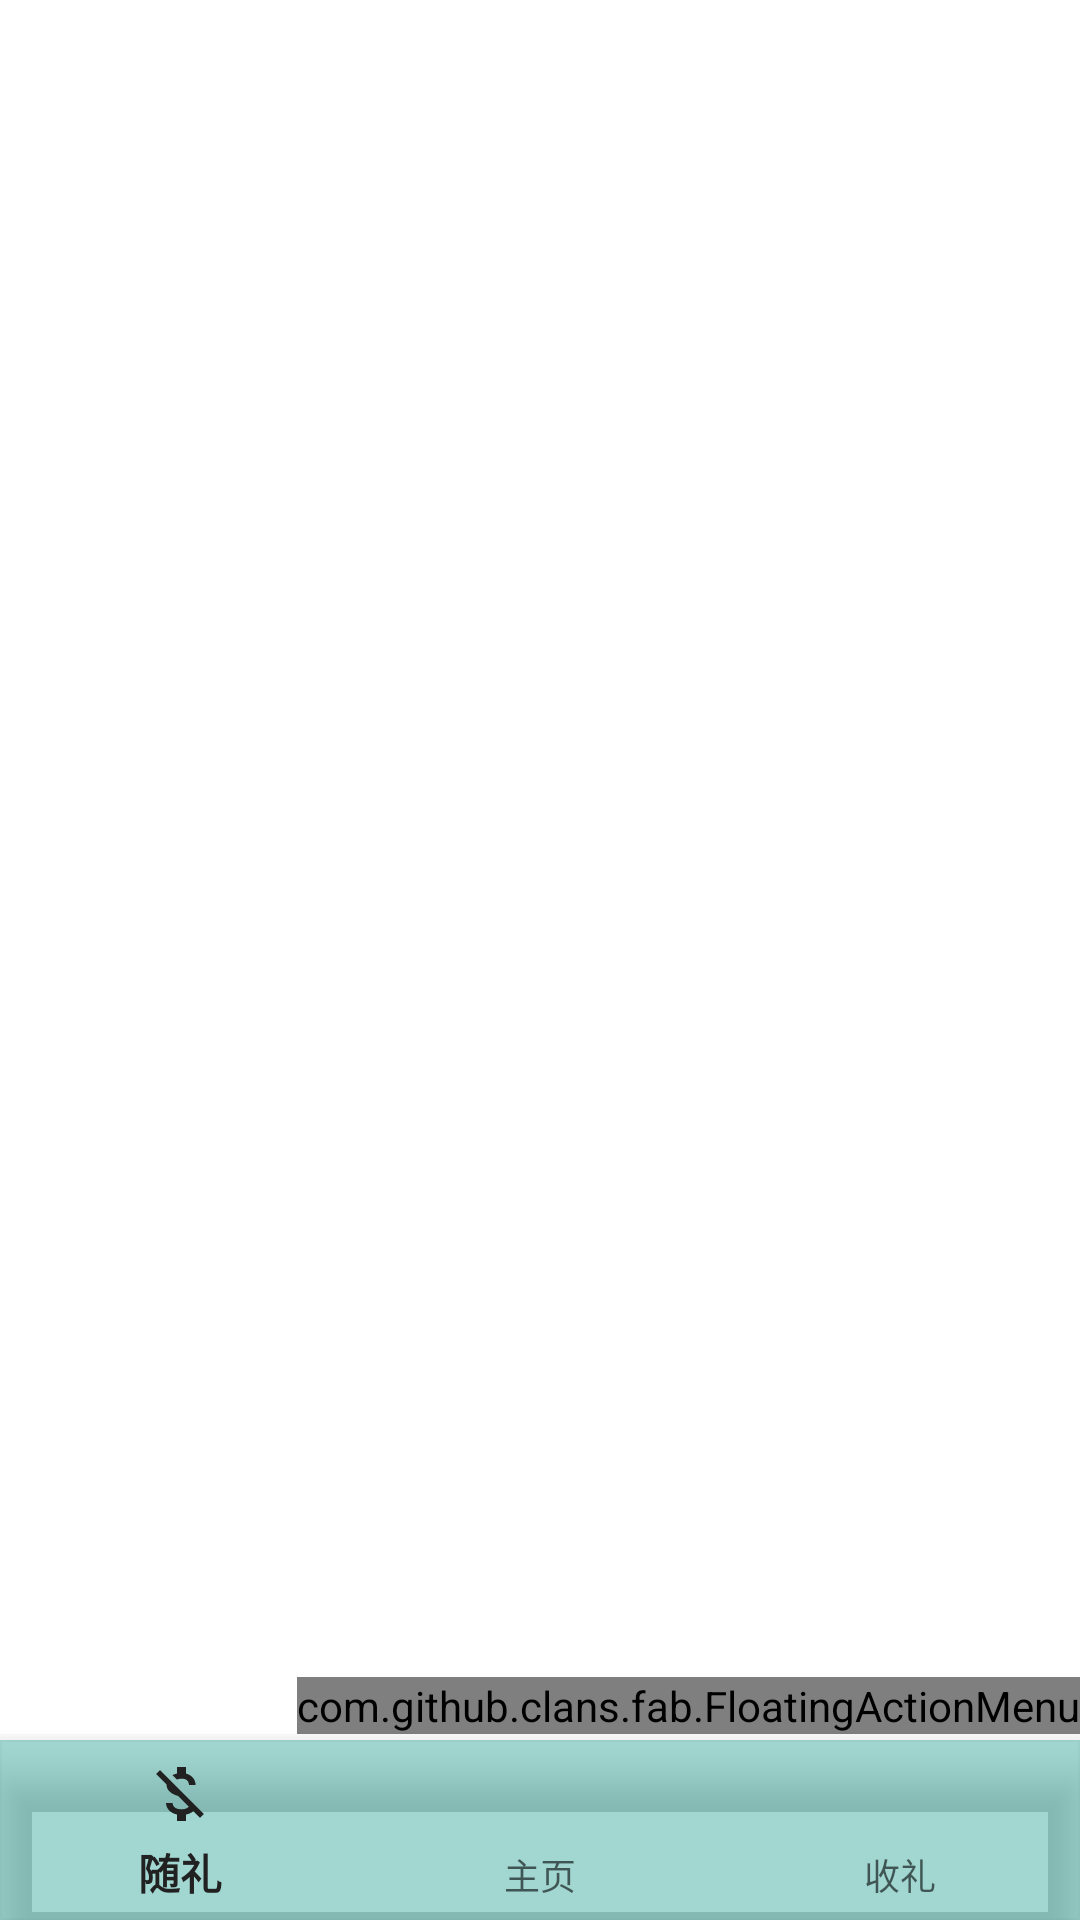

Produce the Android XML layout that renders to this screen, including the resource entries it uses.
<!-- AndroidManifest.xml: application theme WindowNoTitle -->
<!-- res/layout/activity_main.xml -->
<?xml version="1.0" encoding="utf-8"?>
<LinearLayout
    xmlns:android="http://schemas.android.com/apk/res/android"
    xmlns:app="http://schemas.android.com/apk/res-auto"
    xmlns:tools="http://schemas.android.com/tools"
    android:layout_width="match_parent"
    android:layout_height="match_parent"
    android:orientation="vertical"
    >

    <FrameLayout
        android:id="@+id/home_fragment"
        android:layout_width="match_parent"
        android:layout_height="0dp"
        android:layout_marginBottom="2dp"
        android:layout_weight="1"
        android:background="#ffffff">

        <com.github.clans.fab.FloatingActionMenu
            android:id="@+id/button_menu"
            android:layout_width="wrap_content"
            android:layout_height="wrap_content"
            android:layout_gravity="bottom|end"
            android:gravity="center"
            android:orientation="vertical"
            app:menu_colorPressed="@android:color/holo_orange_light"
            app:menu_fab_size="normal"
            app:menu_showShadow="true">

            <com.github.clans.fab.FloatingActionButton
                android:id="@+id/gift_off"
                android:layout_width="wrap_content"
                android:layout_height="wrap_content"

                android:src="@drawable/ic_money_off"
                app:fabSize="auto"

                app:fab_label="随礼"

                app:fab_size="mini" />

            <com.github.clans.fab.FloatingActionButton
                android:id="@+id/gift_get"
                android:layout_width="wrap_content"
                android:layout_height="wrap_content"
                android:src="@drawable/ic_get_money"
                app:fab_label="收礼"
                app:fab_size="mini" />
        </com.github.clans.fab.FloatingActionMenu>


    </FrameLayout>


    <com.google.android.material.bottomnavigation.BottomNavigationView
        android:id="@+id/nav_bottom"
        android:layout_width="match_parent"
        android:layout_height="60dp"
        android:background="#5B009688"
        app:menu="@menu/menu_bottom" />
</LinearLayout>
<!-- resources referenced by this layout -->
<resources>
  <!-- drawable ic_money_off (drawable) -->
  <vector android:height="24dp" android:tint="#939393"
      android:viewportHeight="24" android:viewportWidth="24"
      android:width="24dp" xmlns:android="http://schemas.android.com/apk/res/android">
      <path android:fillColor="@android:color/white" android:pathData="M12.5,6.9c1.78,0 2.44,0.85 2.5,2.1h2.21c-0.07,-1.72 -1.12,-3.3 -3.21,-3.81V3h-3v2.16c-0.53,0.12 -1.03,0.3 -1.48,0.54l1.47,1.47c0.41,-0.17 0.91,-0.27 1.51,-0.27zM5.33,4.06L4.06,5.33 7.5,8.77c0,2.08 1.56,3.21 3.91,3.91l3.51,3.51c-0.34,0.48 -1.05,0.91 -2.42,0.91 -2.06,0 -2.87,-0.92 -2.98,-2.1h-2.2c0.12,2.19 1.76,3.42 3.68,3.83V21h3v-2.15c0.96,-0.18 1.82,-0.55 2.45,-1.12l2.22,2.22 1.27,-1.27L5.33,4.06z"/>
  </vector>
  <style name="WindowNoTitle" parent="Theme.AppCompat.Light.DarkActionBar">
          <item name="windowNoTitle">true</item>
      </style>
</resources>
